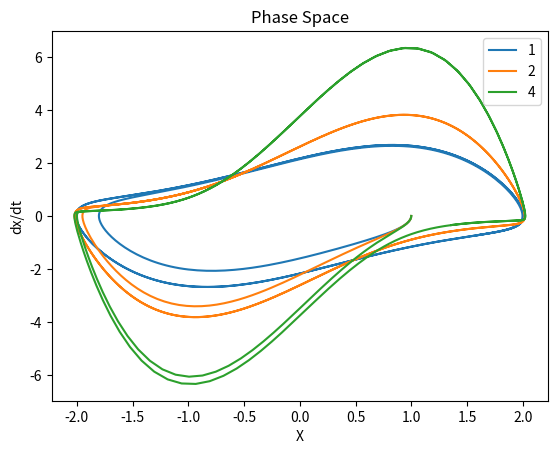

Reproduce this figure in Python.
"""
Home Work 5
Ankit Khandelwal
Exercise 4e
15863
"""

import numpy as np
import matplotlib.pyplot as plt

w = 1

def f(r, t, mu):
    x = r[0]
    y = r[1]
    fx = y
    fy = mu*(1-x**2)*y - w**2*x
    return np.array([fx, fy])

ti = 0
tf = 20
N = 1000
h = (tf- ti)/N
tpoints = np.arange(ti, tf, h)


for mu in [1,2,4]:
    r = np.array([1., 0.]) 
    xpoints = []
    ypoints = []
    for t in tpoints:
        xpoints.append(r[0]) 
        ypoints.append(r[1]) 
        k1 = h*f(r, t, mu)
        k2 = h*f(r+0.5*k1, t+0.5*h, mu) 
        k3 = h*f(r+0.5*k2, t+0.5*h, mu) 
        k4 = h*f(r+k3, t+h, mu)
        r += (k1 + 2*k2 + 2*k3 + k4 )/6 
    plt.plot(xpoints, ypoints, label=mu)

plt.xlabel('X')
plt.ylabel('dx/dt')
plt.title('Phase Space')
plt.legend()
plt.show()
